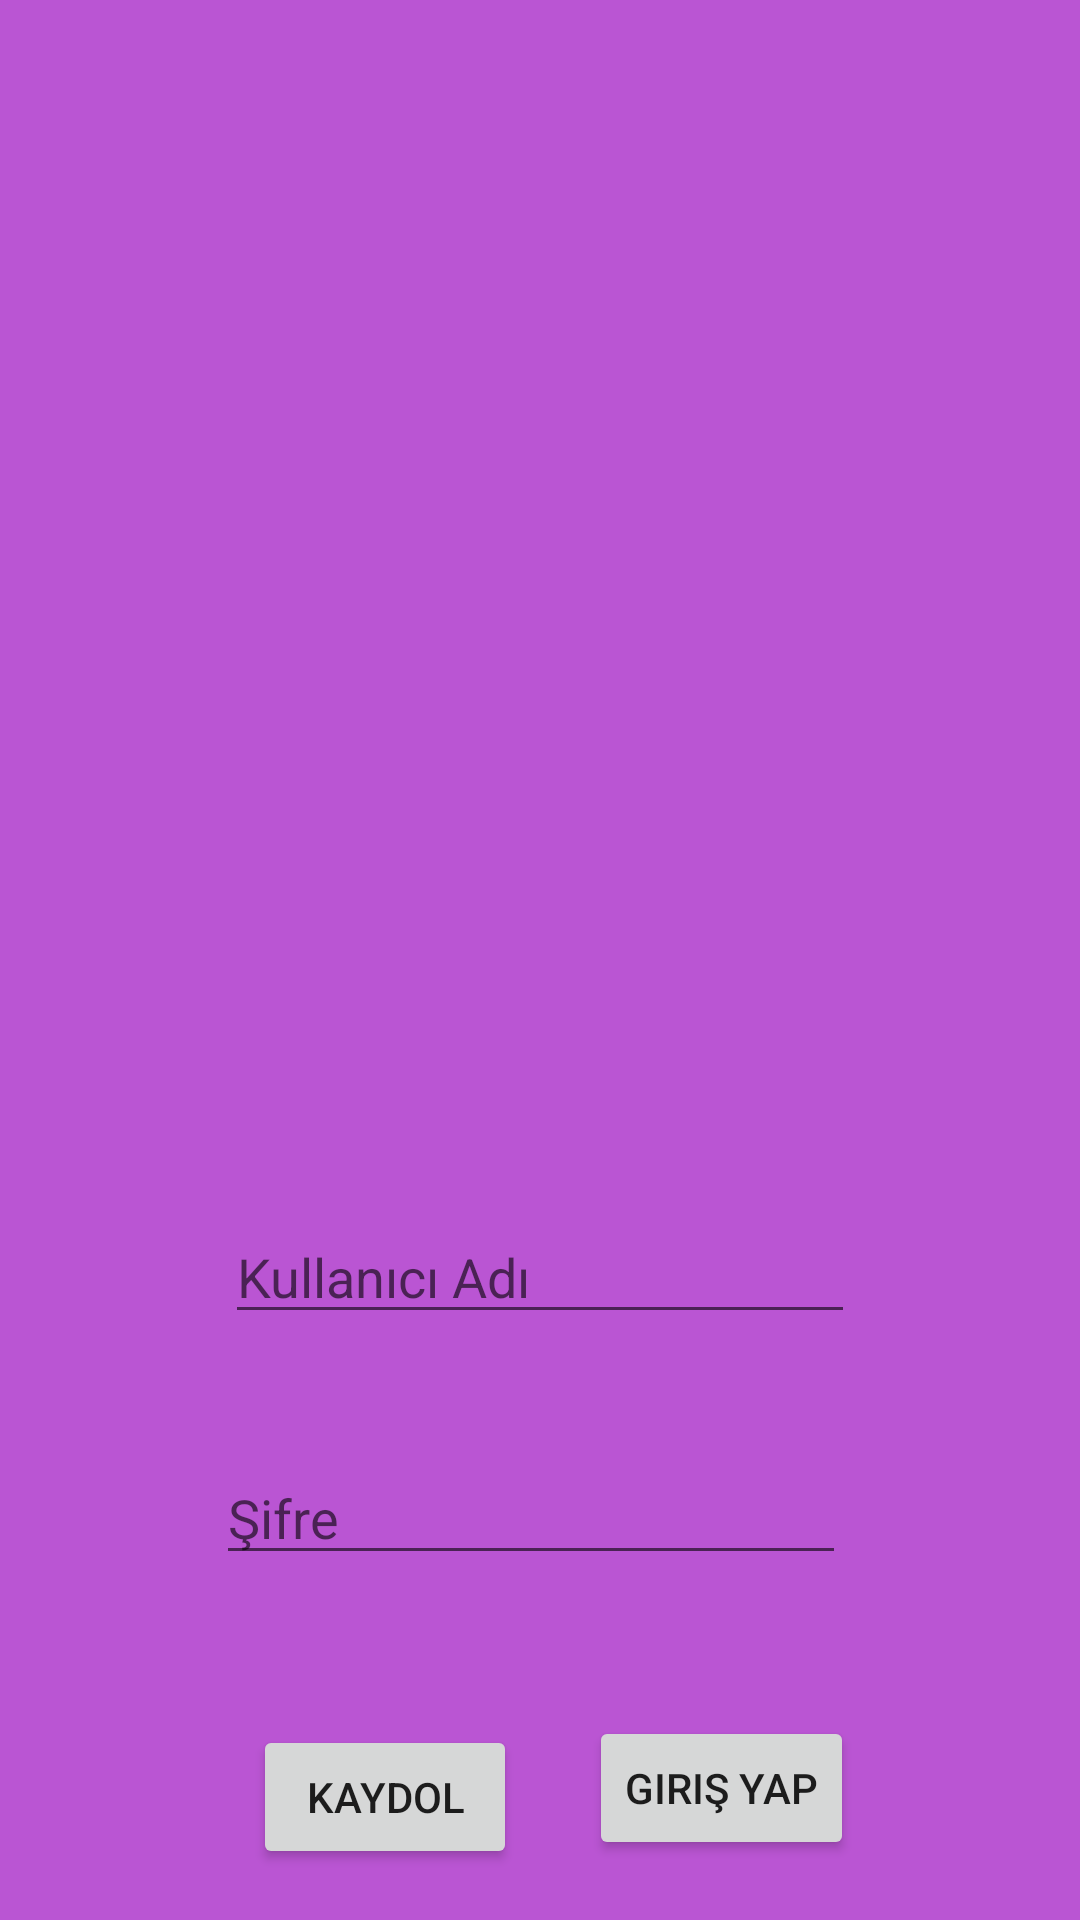

Write the Android layout XML for this screen, with the resource values it uses.
<!-- AndroidManifest.xml: application theme Theme.Astroid -->
<!-- res/layout/login.xml -->
<?xml version="1.0" encoding="utf-8"?>
<androidx.constraintlayout.widget.ConstraintLayout xmlns:android="http://schemas.android.com/apk/res/android"
    xmlns:app="http://schemas.android.com/apk/res-auto"
    xmlns:tools="http://schemas.android.com/tools"
    android:layout_width="match_parent"
    android:layout_height="match_parent"
    android:background="@color/colorBackground">

    <ImageView
        android:id="@+id/imageView2"
        android:layout_width="342dp"
        android:layout_height="329dp"
        android:layout_marginStart="12dp"
        android:layout_marginLeft="12dp"
        android:layout_marginTop="37dp"
        android:layout_marginEnd="12dp"
        android:layout_marginRight="12dp"
        android:layout_marginBottom="69dp"
        app:layout_constraintBottom_toTopOf="@+id/kuladi"
        app:layout_constraintEnd_toEndOf="parent"
        app:layout_constraintHorizontal_bias="0.488"
        app:layout_constraintStart_toStartOf="parent"
        app:layout_constraintTop_toTopOf="parent"
        app:srcCompat="@drawable/moon" />

    <EditText
        android:id="@+id/kuladi"
        android:layout_width="wrap_content"
        android:layout_height="wrap_content"
        android:layout_marginBottom="39dp"
        android:ems="10"
        android:hint="Kullanıcı Adı"
        android:inputType="textPersonName"
        app:layout_constraintBottom_toTopOf="@+id/sifrem"
        app:layout_constraintEnd_toEndOf="parent"
        app:layout_constraintStart_toStartOf="parent"
        app:layout_constraintTop_toBottomOf="@+id/imageView2" />

    <EditText
        android:id="@+id/sifrem"
        android:layout_width="wrap_content"
        android:layout_height="wrap_content"
        android:layout_marginEnd="3dp"
        android:layout_marginRight="3dp"
        android:layout_marginBottom="47dp"
        android:ems="10"
        android:hint="Şifre"
        android:inputType="textPassword"
        app:layout_constraintBottom_toTopOf="@+id/gir"
        app:layout_constraintEnd_toEndOf="@+id/kuladi"
        app:layout_constraintTop_toBottomOf="@+id/kuladi" />

    <Button
        android:id="@+id/kaydol"
        android:layout_width="wrap_content"
        android:layout_height="wrap_content"
        android:layout_marginStart="9dp"
        android:layout_marginLeft="9dp"
        android:layout_marginTop="3dp"
        android:layout_marginEnd="24dp"
        android:layout_marginRight="24dp"
        android:text="Kaydol"
        app:layout_constraintEnd_toStartOf="@+id/gir"
        app:layout_constraintHorizontal_chainStyle="packed"
        app:layout_constraintStart_toStartOf="parent"
        app:layout_constraintTop_toTopOf="@+id/gir" />

    <Button
        android:id="@+id/gir"
        android:layout_width="wrap_content"
        android:layout_height="wrap_content"
        android:layout_marginBottom="52dp"
        android:text="Giriş yap"
        app:layout_constraintBottom_toBottomOf="parent"
        app:layout_constraintEnd_toEndOf="parent"
        app:layout_constraintStart_toEndOf="@+id/kaydol"
        app:layout_constraintTop_toBottomOf="@+id/sifrem" />

</androidx.constraintlayout.widget.ConstraintLayout>
<!-- resources referenced by this layout -->
<resources>
  <color name="colorBackground">#BA55D3</color>
  <style name="Theme.Astroid" parent="Theme.MaterialComponents.DayNight.DarkActionBar">
          
          <item name="colorPrimary">@color/purple_500</item>
          <item name="colorPrimaryVariant">@color/purple_700</item>
          <item name="colorOnPrimary">@color/white</item>
          
          <item name="colorSecondary">@color/teal_200</item>
          <item name="colorSecondaryVariant">@color/teal_700</item>
          <item name="colorOnSecondary">@color/black</item>
          
          <item name="android:statusBarColor" tools:targetApi="l">?attr/colorPrimaryVariant</item>
          
      </style>
  <color name="purple_500">#FF6200EE</color>
  <color name="purple_700">#FF3700B3</color>
  <color name="white">#FFFFFFFF</color>
  <color name="teal_200">#FF03DAC5</color>
  <color name="teal_700">#FF018786</color>
  <color name="black">#FF000000</color>
</resources>
